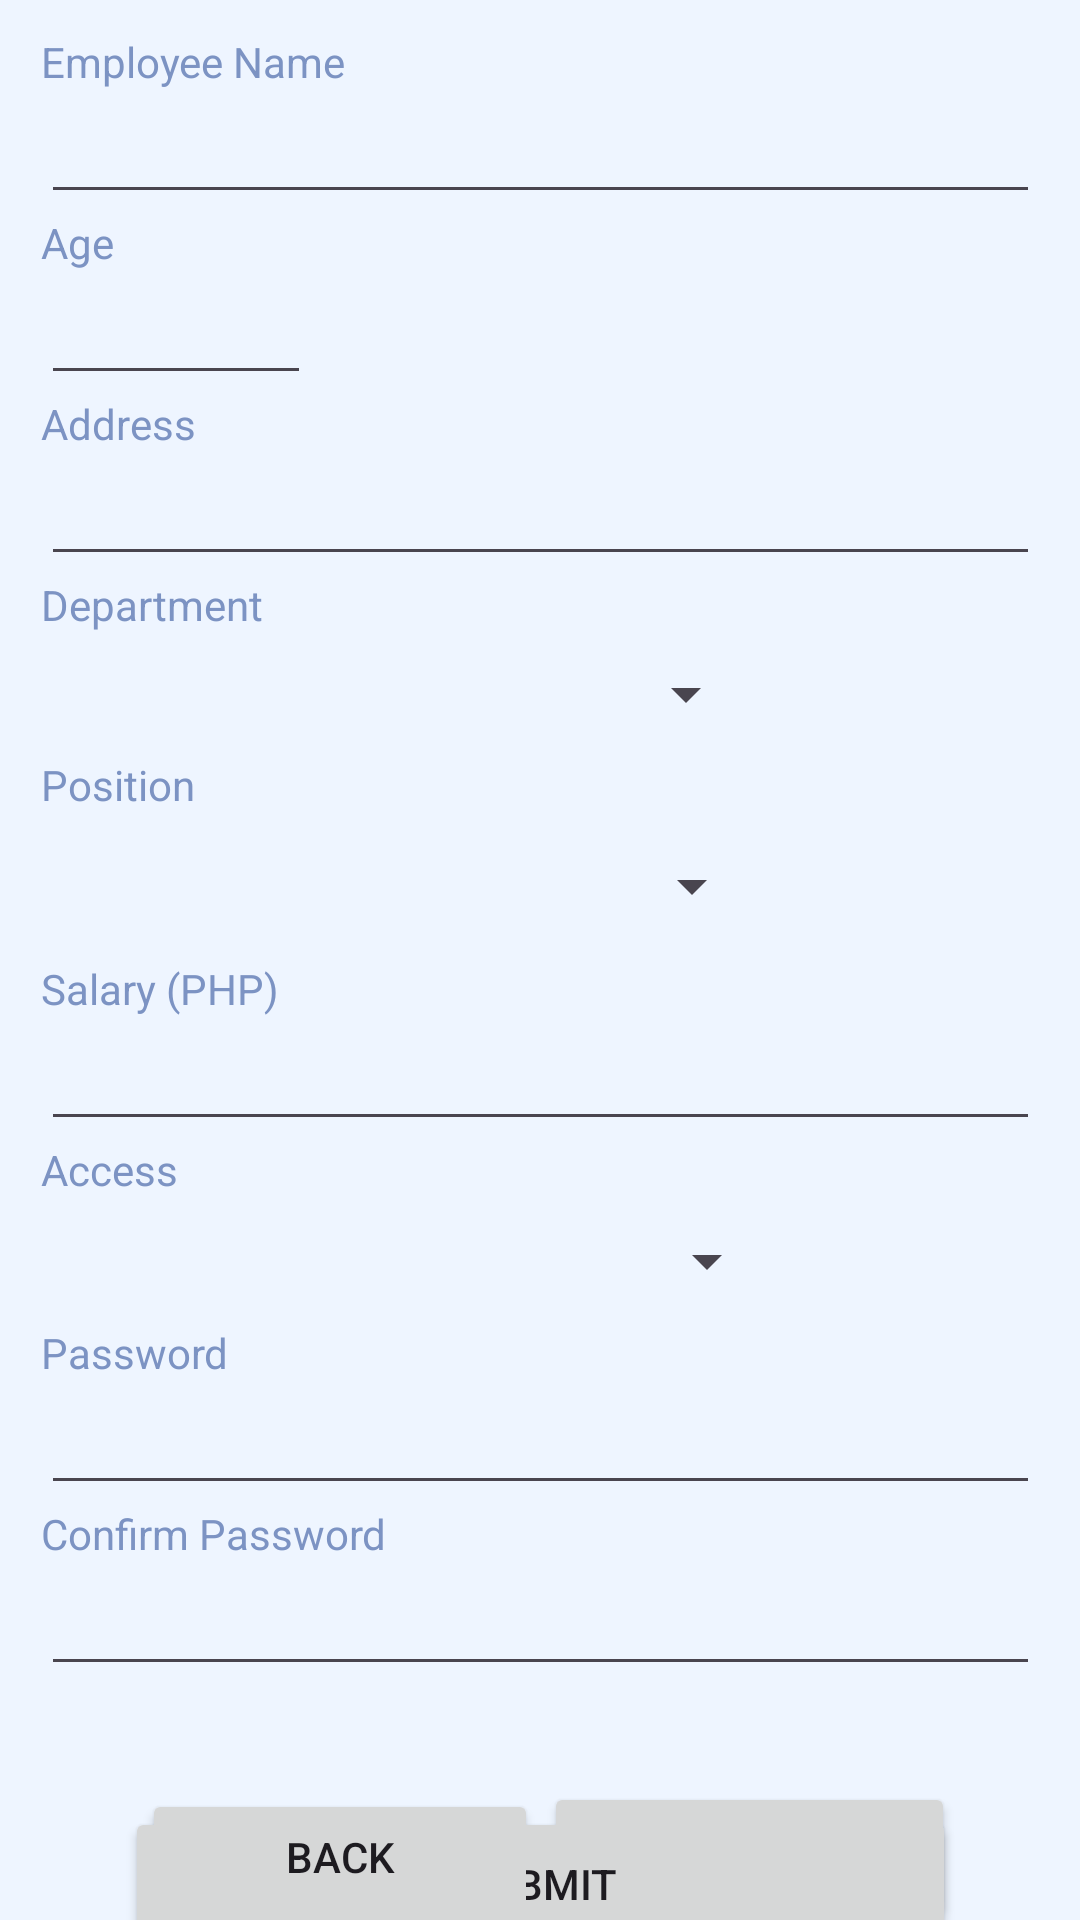

Reconstruct the res/layout file that produces this screen, plus the resources it refers to.
<!-- AndroidManifest.xml: application theme Theme.MachineProblem4_Palomo -->
<!-- res/layout/activity_add_employee.xml -->
<?xml version="1.0" encoding="utf-8"?>
<androidx.constraintlayout.widget.ConstraintLayout xmlns:android="http://schemas.android.com/apk/res/android"
    xmlns:app="http://schemas.android.com/apk/res-auto"
    xmlns:tools="http://schemas.android.com/tools"
    android:layout_width="match_parent"
    android:layout_height="match_parent"
    android:background="#EEF5FF"
    tools:context=".AddEmployee">

    <LinearLayout
        android:id="@+id/linearLayout"
        android:layout_width="333dp"
        android:layout_height="592dp"
        android:orientation="vertical"
        app:layout_constraintBottom_toBottomOf="parent"
        app:layout_constraintEnd_toEndOf="parent"
        app:layout_constraintStart_toStartOf="parent"
        app:layout_constraintTop_toTopOf="parent"
        app:layout_constraintVertical_bias="0.23">

        <TextView
            android:id="@+id/textView5"
            android:layout_width="match_parent"
            android:layout_height="wrap_content"
            android:text="Employee Name"
            android:textColor="#7C93C3"/>

        <EditText
            android:id="@+id/edtEmpName"
            android:layout_width="match_parent"
            android:layout_height="wrap_content"
            android:ems="10"
            android:inputType="text"
            android:textColor="#242424"
            />

        <TextView
            android:id="@+id/textView"
            android:layout_width="match_parent"
            android:layout_height="wrap_content"
            android:text="Age"
            android:textColor="#7C93C3"/>

        <EditText
            android:id="@+id/edtEmpAge"
            android:layout_width="90dp"
            android:layout_height="wrap_content"
            android:ems="10"
            android:inputType="number"
            android:textColor="#242424"/>

        <TextView
            android:id="@+id/textView2"
            android:layout_width="match_parent"
            android:layout_height="wrap_content"
            android:text="Address"
            android:textColor="#7C93C3"/>

        <EditText
            android:id="@+id/edtEmpAddress"
            android:layout_width="match_parent"
            android:layout_height="wrap_content"
            android:ems="10"
            android:inputType="text"
            android:textColor="#242424"/>

        <TextView
            android:id="@+id/textView6"
            android:layout_width="match_parent"
            android:layout_height="wrap_content"
            android:text="Department"
            android:textColor="#7C93C3"/>

        <Spinner
            android:id="@+id/spnDepartment"
            android:layout_width="239dp"
            android:layout_height="41dp"
            android:textColor="#242424"/>

        <TextView
            android:id="@+id/textView7"
            android:layout_width="match_parent"
            android:layout_height="wrap_content"
            android:text="Position"
            android:textColor="#7C93C3"/>

        <Spinner
            android:id="@+id/spnEmpPosition"
            android:layout_width="241dp"
            android:layout_height="49dp"
            android:textColor="#242424"/>

        <TextView
            android:id="@+id/fff"
            android:layout_width="match_parent"
            android:layout_height="wrap_content"
            android:text="Salary (PHP)"
            android:textColor="#7C93C3"/>

        <EditText
            android:id="@+id/edtEmpSalary"
            android:layout_width="match_parent"
            android:layout_height="wrap_content"
            android:ems="10"
            android:inputType="number"
            android:textColor="#242424"/>

        <TextView
            android:id="@+id/textView10"
            android:layout_width="match_parent"
            android:layout_height="wrap_content"
            android:text="Access"
            android:textColor="#7C93C3"/>

        <Spinner
            android:id="@+id/spnEmpAccess"
            android:layout_width="246dp"
            android:layout_height="42dp"
            android:textColor="#242424"/>

        <TextView
            android:id="@+id/textView3"
            android:layout_width="match_parent"
            android:layout_height="wrap_content"
            android:text="Password"
            android:textColor="#7C93C3"/>

        <EditText
            android:id="@+id/edtEmpPassword"
            android:layout_width="match_parent"
            android:layout_height="wrap_content"
            android:ems="10"
            android:inputType="textPassword"
            android:textColor="#242424"/>

        <TextView
            android:id="@+id/textView4"
            android:layout_width="match_parent"
            android:layout_height="wrap_content"
            android:text="Confirm Password"
            android:textColor="#7C93C3"/>

        <EditText
            android:id="@+id/edtEmpConfirm"
            android:layout_width="match_parent"
            android:layout_height="wrap_content"
            android:ems="10"
            android:inputType="textPassword"
            android:textColor="#242424"/>

    </LinearLayout>

    <Button
        android:id="@+id/btnAdminCancel"
        android:layout_width="137dp"
        android:layout_height="47dp"
        android:text="Cancel"
        app:layout_constraintBottom_toBottomOf="parent"
        app:layout_constraintEnd_toEndOf="parent"
        app:layout_constraintHorizontal_bias="0.813"
        app:layout_constraintStart_toStartOf="parent"
        app:layout_constraintTop_toBottomOf="@+id/linearLayout"
        app:layout_constraintVertical_bias="0.9" />

    <Button
        android:id="@+id/btnSubmitEmp"
        android:layout_width="277dp"
        android:layout_height="51dp"
        android:text="Submit"
        app:layout_constraintBottom_toBottomOf="parent"
        app:layout_constraintEnd_toEndOf="parent"
        app:layout_constraintStart_toStartOf="parent"
        app:layout_constraintTop_toBottomOf="@+id/linearLayout"
        app:layout_constraintVertical_bias="0.053" />

    <Button
        android:id="@+id/btnBackAdmin"
        android:layout_width="132dp"
        android:layout_height="45dp"
        android:text="Back"
        app:layout_constraintBottom_toBottomOf="parent"
        app:layout_constraintEnd_toEndOf="parent"
        app:layout_constraintHorizontal_bias="0.207"
        app:layout_constraintStart_toStartOf="parent"
        app:layout_constraintTop_toBottomOf="@+id/linearLayout"
        app:layout_constraintVertical_bias="0.87" />

</androidx.constraintlayout.widget.ConstraintLayout>
<!-- resources referenced by this layout -->
<resources>
  <style name="Theme.MachineProblem4_Palomo" parent="Base.Theme.MachineProblem4_Palomo" />
  <style name="Base.Theme.MachineProblem4_Palomo" parent="Theme.Material3.DayNight.NoActionBar">
          
          
      </style>
</resources>
